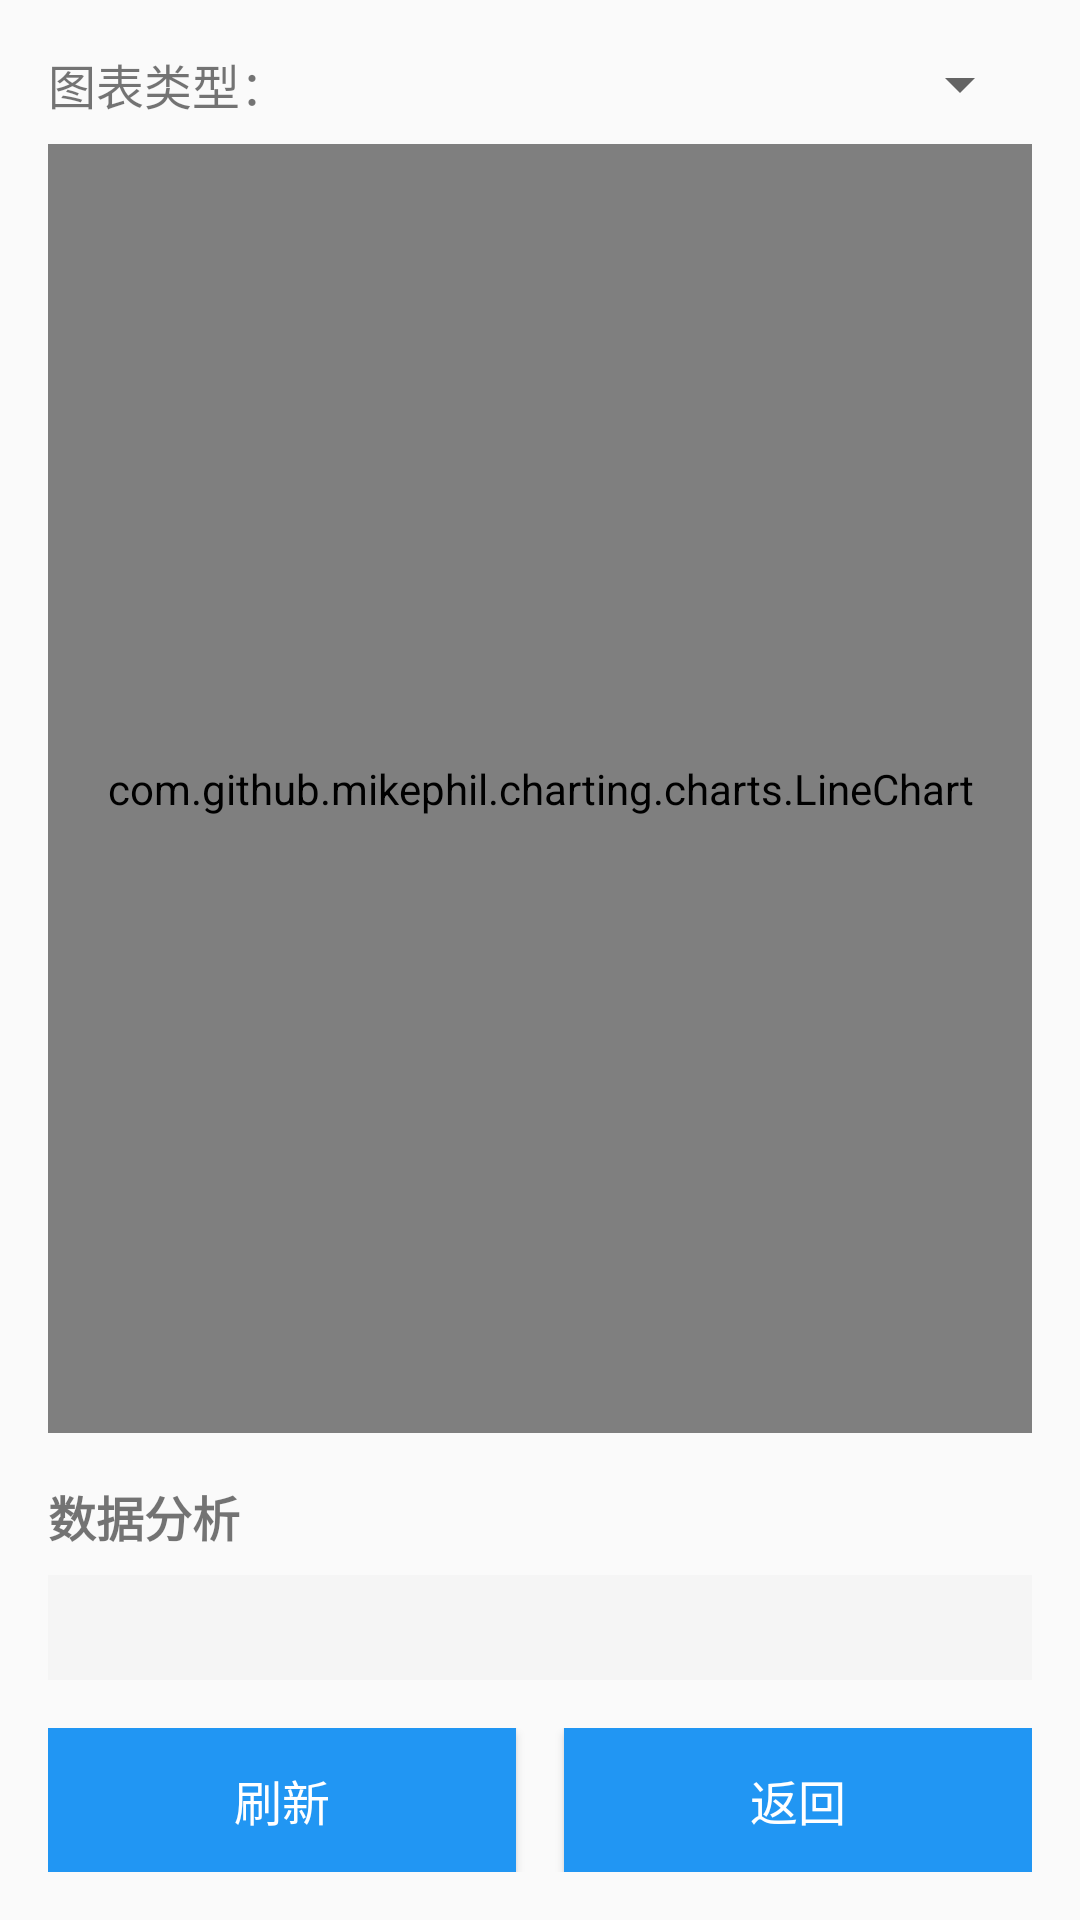

Produce the Android XML layout that renders to this screen, including the resource entries it uses.
<!-- AndroidManifest.xml: application theme AppTheme -->
<!-- res/layout/activity_chart.xml -->
<?xml version="1.0" encoding="utf-8"?>
<LinearLayout xmlns:android="http://schemas.android.com/apk/res/android"
    xmlns:tools="http://schemas.android.com/tools"
    android:layout_width="match_parent"
    android:layout_height="match_parent"
    android:orientation="vertical"
    android:padding="16dp"
    tools:context=".ChartActivity">

    <LinearLayout
        android:layout_width="match_parent"
        android:layout_height="wrap_content"
        android:orientation="horizontal"
        android:gravity="center_vertical"
        android:layout_marginBottom="8dp">

        <TextView
            android:layout_width="wrap_content"
            android:layout_height="wrap_content"
            android:text="图表类型："
            android:textSize="16sp" />

        <Spinner
            android:id="@+id/spinner_chart_type"
            android:layout_width="0dp"
            android:layout_height="wrap_content"
            android:layout_weight="1" />
    </LinearLayout>

    <FrameLayout
        android:layout_width="match_parent"
        android:layout_height="0dp"
        android:layout_weight="1"
        android:layout_marginBottom="16dp">

        <com.github.mikephil.charting.charts.LineChart
            android:id="@+id/line_chart"
            android:layout_width="match_parent"
            android:layout_height="match_parent"
            android:visibility="visible" />

        <com.github.mikephil.charting.charts.BarChart
            android:id="@+id/bar_chart"
            android:layout_width="match_parent"
            android:layout_height="match_parent"
            android:visibility="gone" />

        <com.github.mikephil.charting.charts.PieChart
            android:id="@+id/pie_chart"
            android:layout_width="match_parent"
            android:layout_height="match_parent"
            android:visibility="gone" />
    </FrameLayout>

    <TextView
        android:layout_width="match_parent"
        android:layout_height="wrap_content"
        android:text="数据分析"
        android:textStyle="bold"
        android:textSize="16sp"
        android:layout_marginBottom="8dp" />

    <ScrollView
        android:layout_width="match_parent"
        android:layout_height="wrap_content"
        android:layout_marginBottom="16dp"
        android:background="#F5F5F5"
        android:padding="8dp">

        <TextView
            android:id="@+id/txt_analysis"
            android:layout_width="match_parent"
            android:layout_height="wrap_content"
            android:textSize="14sp"
            tools:text="平均氧浓度: 18.5%\n最低氧浓度: 16.2%\n最高氧浓度: 21.3%" />
    </ScrollView>

    <LinearLayout
        android:layout_width="match_parent"
        android:layout_height="wrap_content"
        android:orientation="horizontal">

        <Button
            android:id="@+id/btn_refresh"
            android:layout_width="0dp"
            android:layout_height="wrap_content"
            android:layout_weight="1"
            android:text="刷新"
            style="@style/AppButton"
            android:layout_marginEnd="8dp" />

        <Button
            android:id="@+id/btn_back"
            android:layout_width="0dp"
            android:layout_height="wrap_content"
            android:layout_weight="1"
            android:text="返回"
            style="@style/AppButton"
            android:layout_marginStart="8dp" />
    </LinearLayout>

</LinearLayout>
<!-- resources referenced by this layout -->
<resources>
  <style name="AppButton" parent="Widget.AppCompat.Button">
          <item name="android:background">@color/colorPrimary</item>
          <item name="android:textColor">@color/white</item>
          <item name="android:textSize">16sp</item>
          <item name="android:padding">12dp</item>
      </style>
  <style name="AppTheme" parent="Theme.AppCompat.Light.DarkActionBar">
          <item name="colorPrimary">@color/colorPrimary</item>
          <item name="colorPrimaryDark">@color/colorPrimaryDark</item>
          <item name="colorAccent">@color/colorAccent</item>
      </style>
  <color name="colorPrimary">#2196F3</color>
  <color name="white">#FFFFFF</color>
  <color name="colorPrimaryDark">#1976D2</color>
  <color name="colorAccent">#FF4081</color>
</resources>
